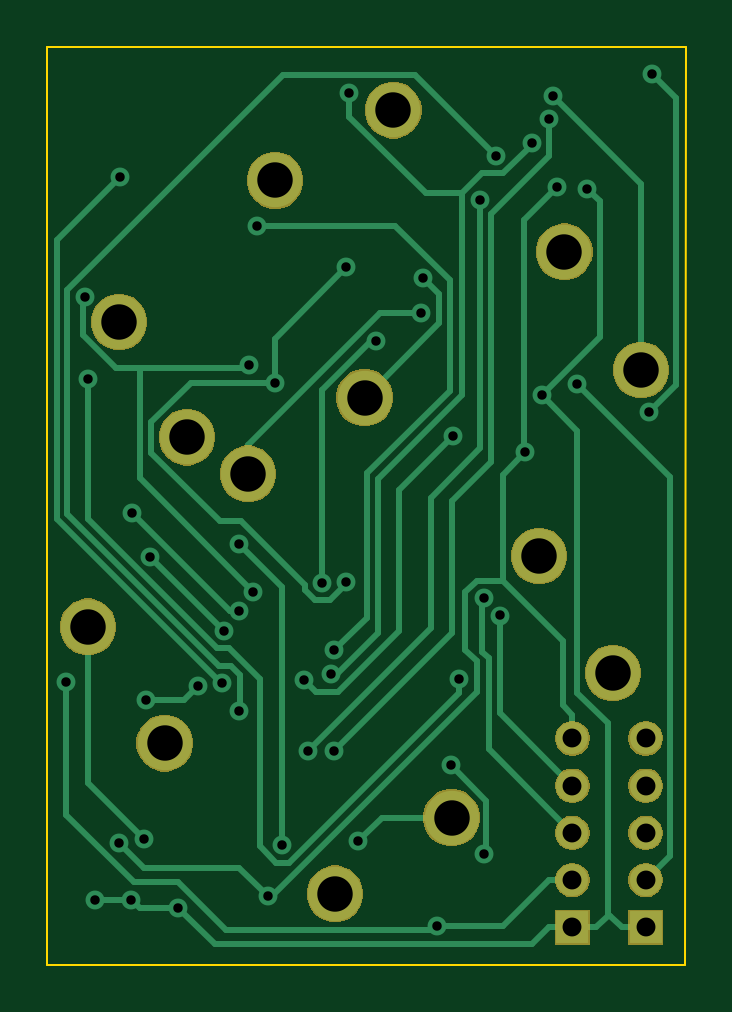
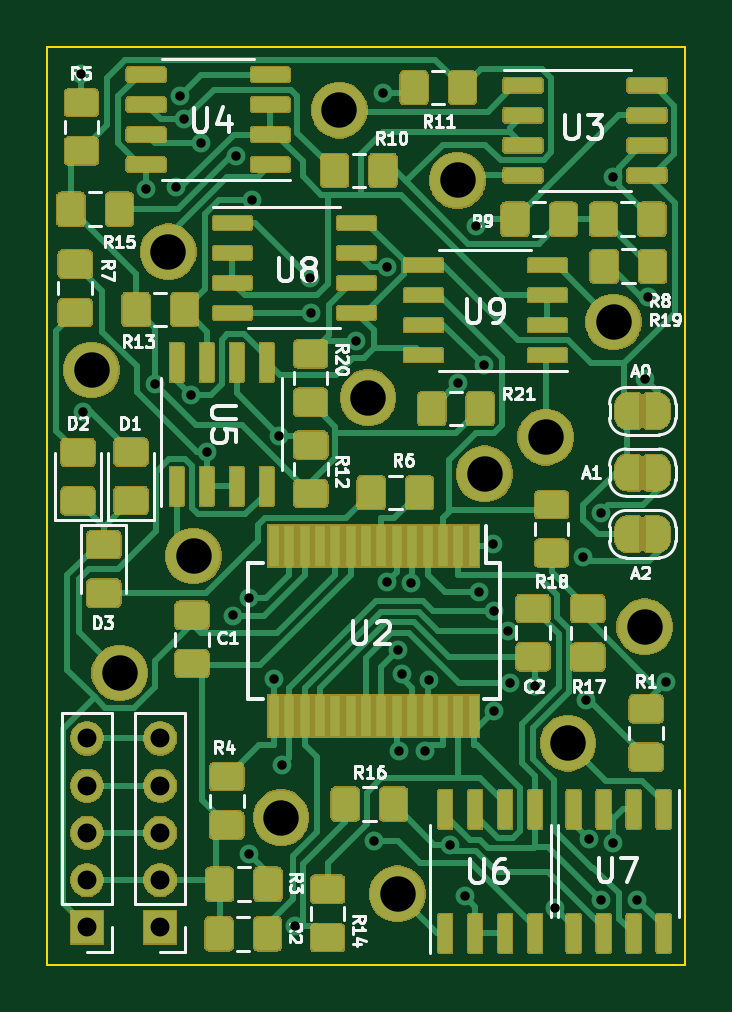
Circuit board: 10 layer files. Board 27.0 x 38.8 mm.
- bottom_copper: EM7SEG_DRIVER-B_Cu.gbr (228402 bytes)
- bottom_mask: EM7SEG_DRIVER-B_Mask.gbr (139431 bytes)
- paste: EM7SEG_DRIVER-B_Paste.gbr (189514 bytes)
- bottom_silk: EM7SEG_DRIVER-B_SilkS.gbr (33650 bytes)
- outline: EM7SEG_DRIVER-Edge_Cuts.gbr (701 bytes)
- top_copper: EM7SEG_DRIVER-F_Cu.gbr (10817 bytes)
- top_mask: EM7SEG_DRIVER-F_Mask.gbr (24872 bytes)
- paste: EM7SEG_DRIVER-F_Paste.gbr (509 bytes)
- top_silk: EM7SEG_DRIVER-F_SilkS.gbr (510 bytes)
- drill: EM7SEG_DRIVER.drl (1637 bytes)

=== bottom_copper: EM7SEG_DRIVER-B_Cu.gbr (228402 bytes, source omitted) ===
=== bottom_mask: EM7SEG_DRIVER-B_Mask.gbr (139431 bytes, source omitted) ===
=== paste: EM7SEG_DRIVER-B_Paste.gbr (189514 bytes, source omitted) ===
=== bottom_silk: EM7SEG_DRIVER-B_SilkS.gbr (33650 bytes, source omitted) ===
=== outline: EM7SEG_DRIVER-Edge_Cuts.gbr ===
G04 #@! TF.GenerationSoftware,KiCad,Pcbnew,(5.1.5)-3*
G04 #@! TF.CreationDate,2020-02-19T11:06:12+01:00*
G04 #@! TF.ProjectId,EM7SEG_DRIVER,454d3753-4547-45f4-9452-495645522e6b,rev?*
G04 #@! TF.SameCoordinates,Original*
G04 #@! TF.FileFunction,Profile,NP*
%FSLAX46Y46*%
G04 Gerber Fmt 4.6, Leading zero omitted, Abs format (unit mm)*
G04 Created by KiCad (PCBNEW (5.1.5)-3) date 2020-02-19 11:06:12*
%MOMM*%
%LPD*%
G04 APERTURE LIST*
%ADD10C,0.100000*%
G04 APERTURE END LIST*
D10*
X52590700Y-26619200D02*
X52585620Y-65468500D01*
X52585620Y-65468500D02*
X25577800Y-65468500D01*
X25577800Y-65468500D02*
X25577800Y-26619201D01*
X25577800Y-26619201D02*
X52590700Y-26619200D01*
M02*

=== top_copper: EM7SEG_DRIVER-F_Cu.gbr (10817 bytes, source omitted) ===
=== top_mask: EM7SEG_DRIVER-F_Mask.gbr (24872 bytes, source omitted) ===
=== paste: EM7SEG_DRIVER-F_Paste.gbr ===
G04 #@! TF.GenerationSoftware,KiCad,Pcbnew,(5.1.5)-3*
G04 #@! TF.CreationDate,2020-02-19T11:06:11+01:00*
G04 #@! TF.ProjectId,EM7SEG_DRIVER,454d3753-4547-45f4-9452-495645522e6b,rev?*
G04 #@! TF.SameCoordinates,Original*
G04 #@! TF.FileFunction,Paste,Top*
G04 #@! TF.FilePolarity,Positive*
%FSLAX46Y46*%
G04 Gerber Fmt 4.6, Leading zero omitted, Abs format (unit mm)*
G04 Created by KiCad (PCBNEW (5.1.5)-3) date 2020-02-19 11:06:11*
%MOMM*%
%LPD*%
G04 APERTURE LIST*
G04 APERTURE END LIST*
M02*

=== top_silk: EM7SEG_DRIVER-F_SilkS.gbr ===
G04 #@! TF.GenerationSoftware,KiCad,Pcbnew,(5.1.5)-3*
G04 #@! TF.CreationDate,2020-02-19T11:06:11+01:00*
G04 #@! TF.ProjectId,EM7SEG_DRIVER,454d3753-4547-45f4-9452-495645522e6b,rev?*
G04 #@! TF.SameCoordinates,Original*
G04 #@! TF.FileFunction,Legend,Top*
G04 #@! TF.FilePolarity,Positive*
%FSLAX46Y46*%
G04 Gerber Fmt 4.6, Leading zero omitted, Abs format (unit mm)*
G04 Created by KiCad (PCBNEW (5.1.5)-3) date 2020-02-19 11:06:11*
%MOMM*%
%LPD*%
G04 APERTURE LIST*
G04 APERTURE END LIST*
M02*

=== drill: EM7SEG_DRIVER.drl ===
M48
; DRILL file {KiCad (5.1.5)-3} date 19.02.2020 11:06:16
; FORMAT={-:-/ absolute / metric / decimal}
; #@! TF.CreationDate,2020-02-19T11:06:16+01:00
; #@! TF.GenerationSoftware,Kicad,Pcbnew,(5.1.5)-3
FMAT,2
METRIC
T1C0.400
T2C0.800
T3C1.500
%
G90
G05
T1
X26.378Y-53.494
X27.166Y-37.205
X27.291Y-40.666
X27.612Y-62.704
X28.628Y-60.327
X28.645Y-32.108
X29.136Y-62.704
X29.151Y-46.321
X29.657Y-60.146
X29.76Y-54.237
X29.924Y-48.185
X31.105Y-63.045
X31.944Y-53.666
X32.982Y-53.54
X33.067Y-51.328
X33.682Y-50.49
X33.691Y-54.702
X33.7Y-47.655
X34.11Y-40.088
X34.297Y-49.69
X34.438Y-34.194
X34.899Y-62.572
X35.192Y-40.84
X35.529Y-60.382
X36.439Y-53.402
X36.603Y-56.422
X37.197Y-49.281
X37.576Y-53.149
X37.695Y-56.422
X37.727Y-52.148
X38.217Y-49.259
X38.218Y-35.94
X38.351Y-28.57
X38.736Y-60.235
X39.493Y-39.062
X41.413Y-37.858
X41.474Y-36.388
X42.082Y-63.813
X42.659Y-57.015
X42.758Y-43.072
X42.985Y-53.368
X43.897Y-33.084
X44.042Y-49.928
X44.042Y-60.769
X44.576Y-31.223
X44.736Y-50.677
X45.811Y-43.744
X46.073Y-30.669
X46.515Y-41.348
X46.813Y-29.679
X46.969Y-28.678
X47.142Y-32.548
X48.016Y-40.895
X48.423Y-32.604
X51.061Y-42.062
X51.176Y-27.753
T2
X50.902Y-55.881
X50.902Y-57.881
X50.902Y-59.881
X50.902Y-61.881
X50.902Y-63.881
X47.803Y-55.881
X47.803Y-57.881
X47.803Y-59.881
X47.803Y-61.881
X47.803Y-63.881
T3
X27.292Y-51.156
X28.613Y-38.252
X30.543Y-56.083
X31.483Y-43.129
X34.074Y-44.679
X35.217Y-32.258
X37.757Y-62.459
X39.002Y-41.453
X40.221Y-29.286
X42.685Y-59.233
X46.393Y-48.158
X47.46Y-35.281
X49.517Y-53.111
X50.711Y-40.284
T0
M30
